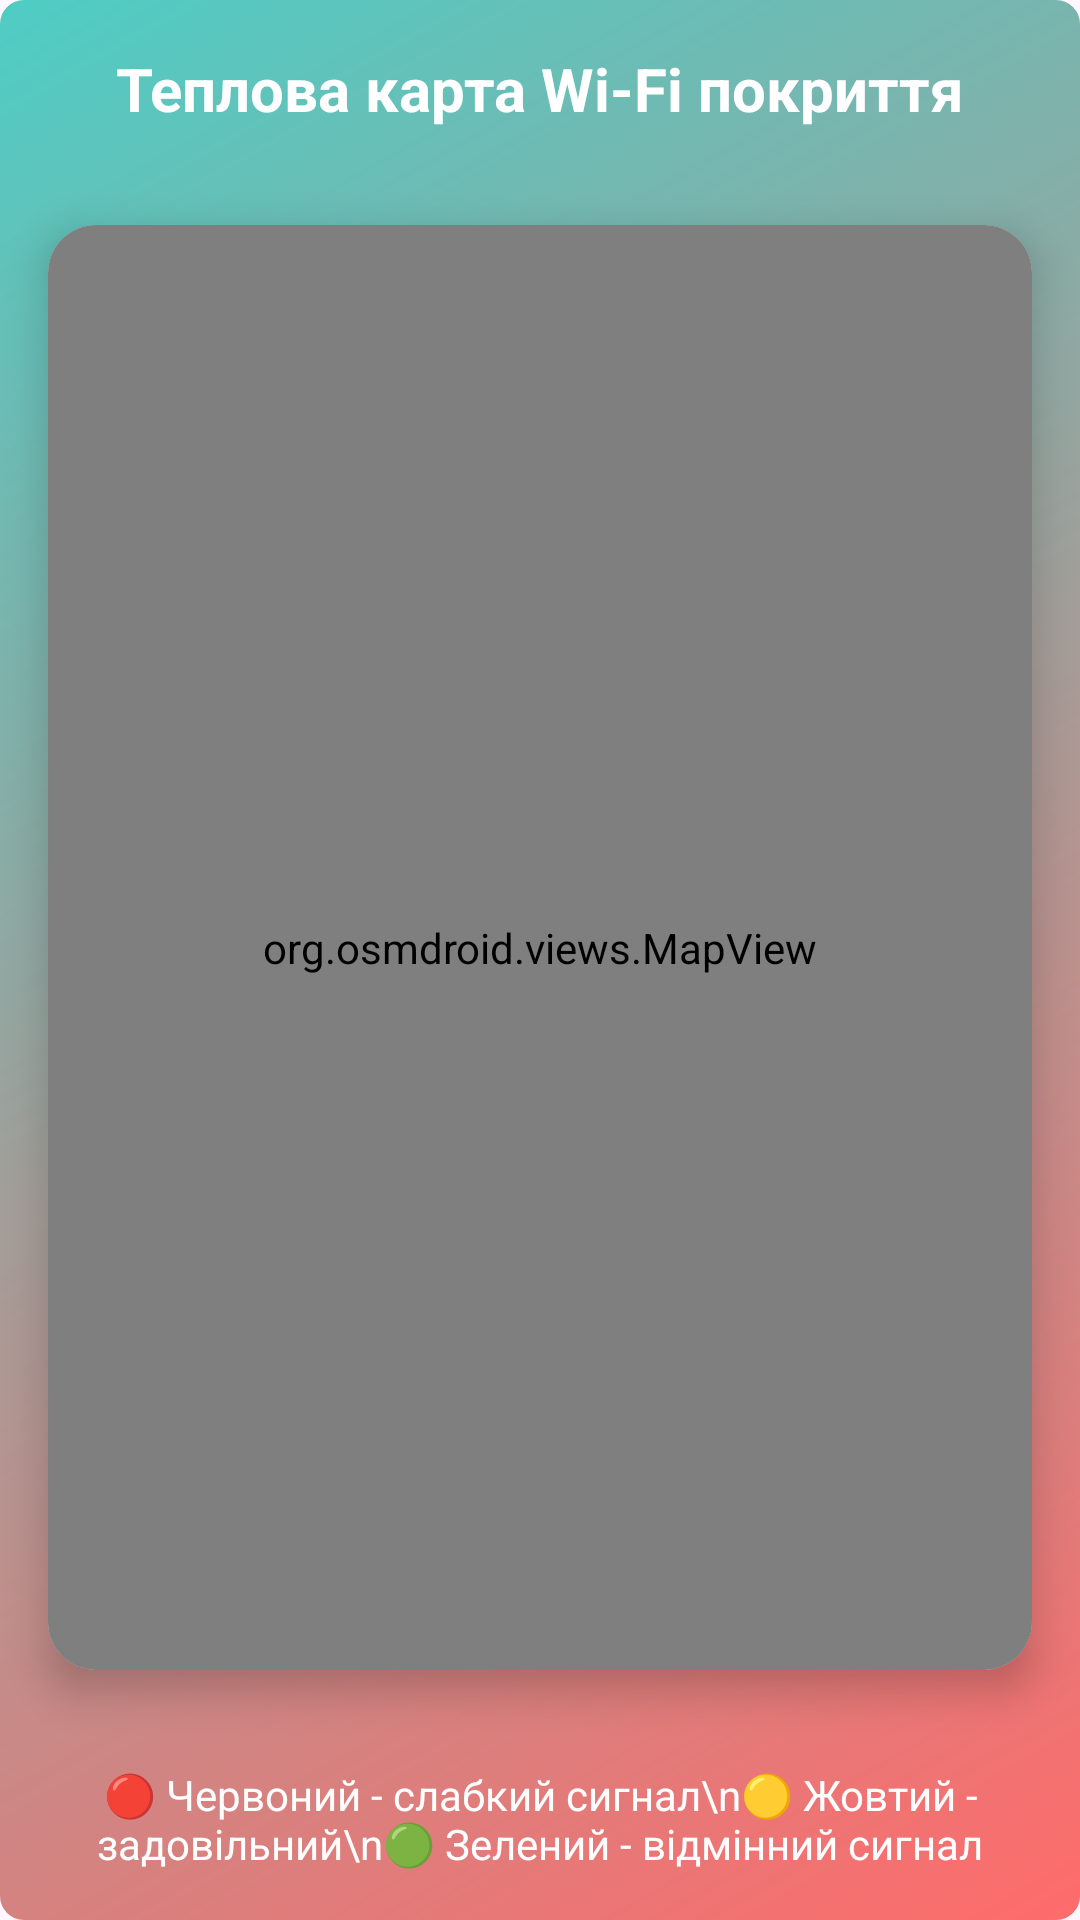

Write the Android layout XML for this screen, with the resource values it uses.
<!-- AndroidManifest.xml: application theme Theme.OptiFi -->
<!-- res/layout/activity_coverage_map.xml -->
<?xml version="1.0" encoding="utf-8"?>
<androidx.constraintlayout.widget.ConstraintLayout xmlns:android="http://schemas.android.com/apk/res/android"
    xmlns:app="http://schemas.android.com/apk/res-auto"
    android:layout_width="match_parent"
    android:layout_height="match_parent"
    android:background="@drawable/gradient_background"
    android:fitsSystemWindows="true">

    
    <TextView
        android:id="@+id/mapStatusText"
        android:layout_width="0dp"
        android:layout_height="wrap_content"
        android:text="Теплова карта Wi-Fi покриття"
        android:textSize="20sp"
        android:textColor="@android:color/white"
        android:textStyle="bold"
        android:gravity="center"
        android:padding="16dp"
        android:paddingTop="?attr/actionBarSize"
        app:layout_constraintTop_toTopOf="parent"
        app:layout_constraintStart_toStartOf="parent"
        app:layout_constraintEnd_toEndOf="parent" />

    
    <androidx.cardview.widget.CardView
        android:id="@+id/mapCard"
        android:layout_width="0dp"
        android:layout_height="0dp"
        android:layout_margin="16dp"
        app:cardCornerRadius="16dp"
        app:cardElevation="8dp"
        app:layout_constraintTop_toBottomOf="@id/mapStatusText"
        app:layout_constraintBottom_toTopOf="@id/instructionsText"
        app:layout_constraintStart_toStartOf="parent"
        app:layout_constraintEnd_toEndOf="parent">

        <org.osmdroid.views.MapView
            android:id="@+id/mapView"
            android:layout_width="match_parent"
            android:layout_height="match_parent"/>

    </androidx.cardview.widget.CardView>

    
    <TextView
        android:id="@+id/instructionsText"
        android:layout_width="0dp"
        android:layout_height="wrap_content"
        android:text="🔴 Червоний - слабкий сигнал\n🟡 Жовтий - задовільний\n🟢 Зелений - відмінний сигнал"
        android:textColor="@android:color/white"
        android:textSize="14sp"
        android:gravity="center"
        android:padding="16dp"
        app:layout_constraintBottom_toBottomOf="parent"
        app:layout_constraintStart_toStartOf="parent"
        app:layout_constraintEnd_toEndOf="parent" />

</androidx.constraintlayout.widget.ConstraintLayout>
<!-- resources referenced by this layout -->
<resources>
  <!-- drawable gradient_background (drawable) -->
  <?xml version="1.0" encoding="utf-8"?>
  <shape xmlns:android="http://schemas.android.com/apk/res/android"
      android:shape="rectangle">
      <gradient
          android:startColor="#FF6B6B"
          android:endColor="#4ECDC4"
          android:angle="135"/>
      <corners android:radius="8dp"/>
  </shape>
  <style name="Theme.OptiFi" parent="Base.Theme.OptiFi" />
  <style name="Base.Theme.OptiFi" parent="Theme.Material3.DayNight.NoActionBar">
          
          
      </style>
</resources>
